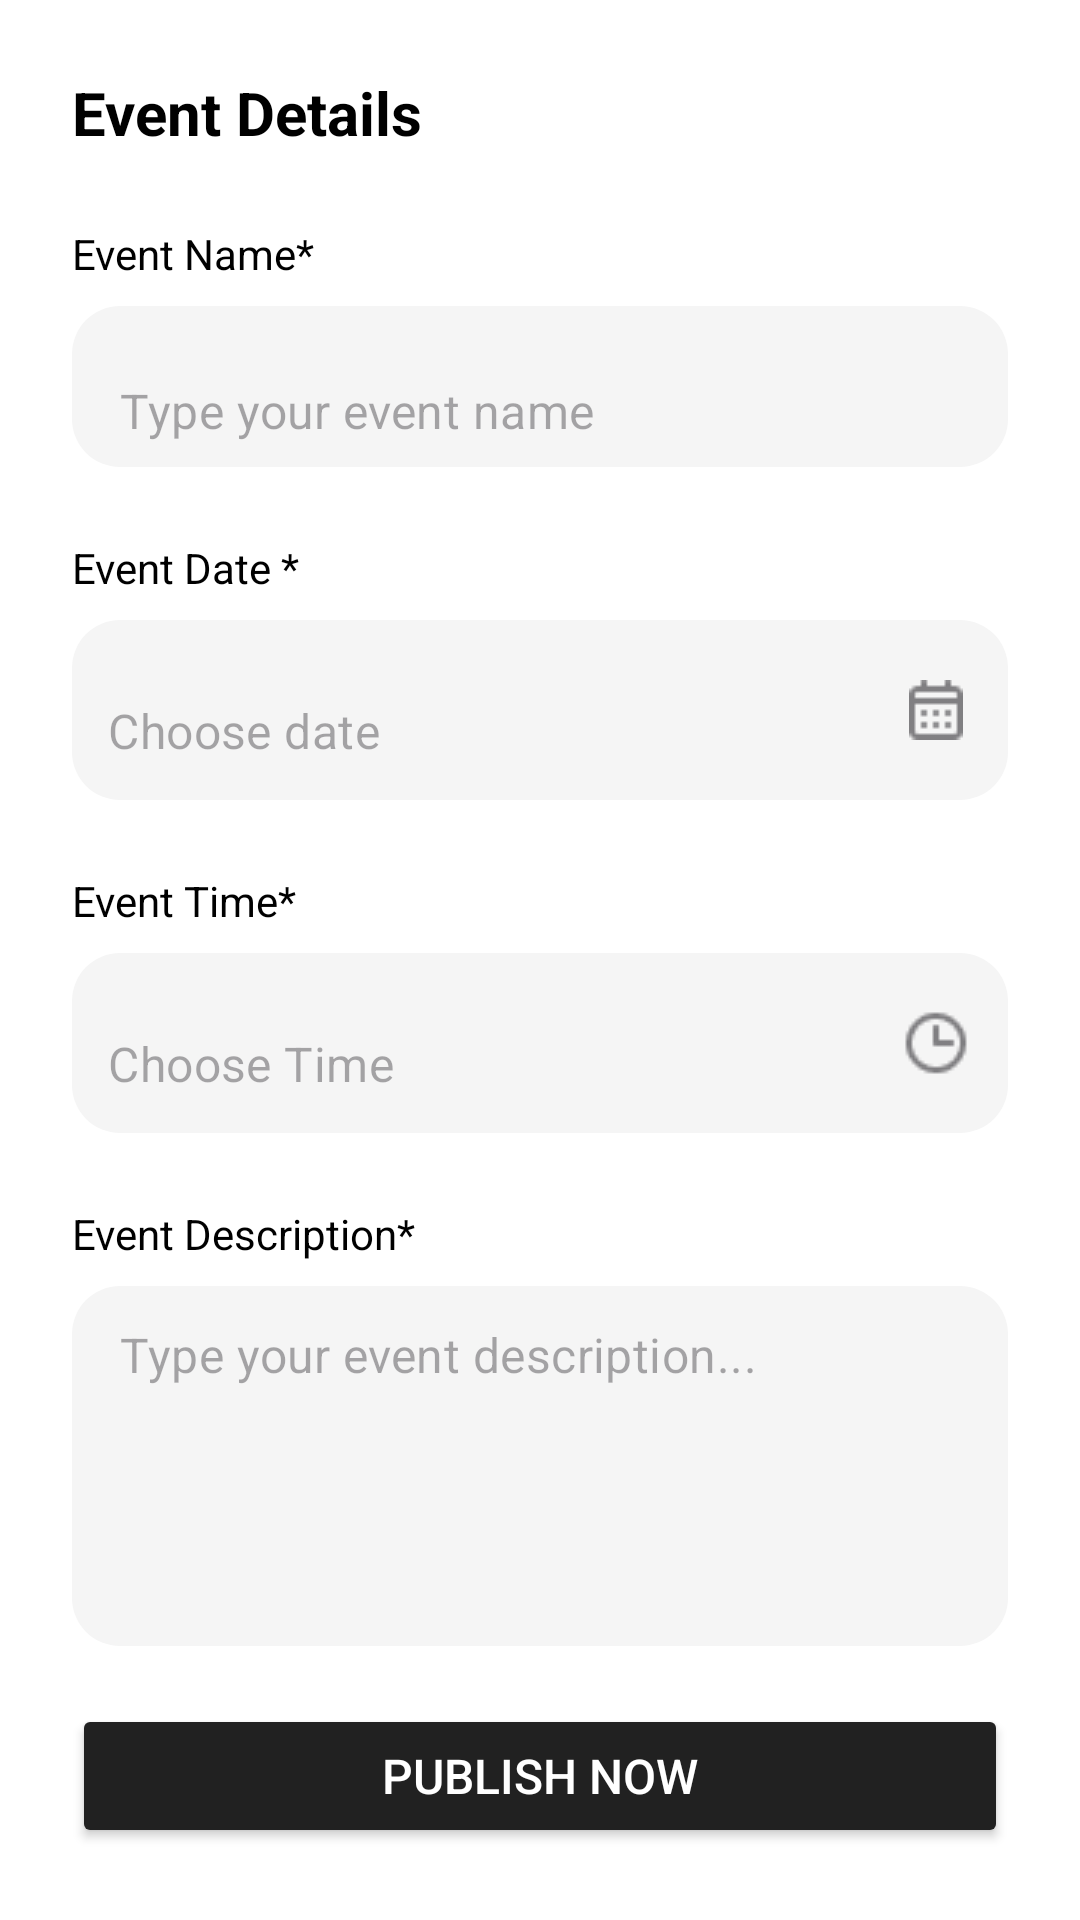

This screen was rendered from an Android layout file. Write that file and the resources it references.
<!-- AndroidManifest.xml: application theme Theme.Dhanushya_EventPlanner_TaskiTechnologies -->
<!-- res/layout/fragment_add_event.xml -->
<?xml version="1.0" encoding="utf-8"?>
<androidx.constraintlayout.widget.ConstraintLayout
    xmlns:android="http://schemas.android.com/apk/res/android"
    xmlns:app="http://schemas.android.com/apk/res-auto"
    xmlns:tools="http://schemas.android.com/tools"
    android:layout_width="match_parent"
    android:layout_height="match_parent"
    android:padding="24dp"
    android:background="@android:color/white"
    tools:context=".events.AddEventFragment">

    <TextView
        android:id="@+id/header_title"
        android:layout_width="0dp"
        android:layout_height="wrap_content"
        android:text="Event Details"
        android:textSize="20sp"
        android:textStyle="bold"
        android:textColor="@android:color/black"
        app:layout_constraintTop_toTopOf="parent"
        app:layout_constraintStart_toStartOf="parent"
        app:layout_constraintEnd_toEndOf="parent" />

    <TextView
        android:id="@+id/label_title"
        android:layout_width="0dp"
        android:layout_height="wrap_content"
        android:layout_marginTop="24dp"
        android:text="Event Name*"
        android:textSize="14sp"
        android:textColor="@android:color/black"
        app:layout_constraintTop_toBottomOf="@id/header_title"
        app:layout_constraintStart_toStartOf="parent"
        app:layout_constraintEnd_toEndOf="parent" />

    <com.google.android.material.textfield.TextInputLayout
        android:id="@+id/input_layout_title"
        android:layout_width="match_parent"
        android:layout_height="wrap_content"
        android:layout_marginTop="8dp"
        app:hintEnabled="false"
        style="@style/Widget.MaterialComponents.TextInputLayout.FilledBox.Dense"
        app:boxCornerRadiusTopStart="16dp"
        app:boxCornerRadiusTopEnd="16dp"
        app:boxCornerRadiusBottomStart="16dp"
        app:boxCornerRadiusBottomEnd="16dp"
        app:boxBackgroundColor="#F5F5F5"
        app:boxStrokeWidth="0dp"
        app:boxStrokeColor="@android:color/transparent"
        app:layout_constraintTop_toBottomOf="@id/label_title">

        <com.google.android.material.textfield.TextInputEditText
            android:id="@+id/edit_text_title"
            android:layout_width="match_parent"
            android:layout_height="wrap_content"
            android:hint="Type your event name"
            android:inputType="textCapSentences"
            android:maxLines="1" />
    </com.google.android.material.textfield.TextInputLayout>


    <TextView
        android:id="@+id/label_event_date"
        android:layout_width="0dp"
        android:layout_height="wrap_content"
        android:layout_marginTop="24dp"
        android:text="Event Date *"
        android:textSize="14sp"
        android:textColor="@android:color/black"
        app:layout_constraintTop_toBottomOf="@id/input_layout_title"
        app:layout_constraintStart_toStartOf="parent"
        app:layout_constraintEnd_toEndOf="parent" />

    <com.google.android.material.textfield.TextInputLayout
        android:id="@+id/input_layout_event_date"
        android:layout_width="match_parent"
        android:layout_height="60dp"
        android:layout_marginTop="8dp"
        app:hintEnabled="false"
        style="@style/Widget.MaterialComponents.TextInputLayout.FilledBox"
        app:endIconMode="custom"
        app:endIconDrawable="@drawable/calendar"
        app:boxCornerRadiusTopStart="16dp"
        app:boxCornerRadiusTopEnd="16dp"
        app:boxCornerRadiusBottomStart="16dp"
        app:boxCornerRadiusBottomEnd="16dp"
        app:boxBackgroundColor="#F5F5F5"
        app:boxStrokeWidth="0dp"
        app:boxStrokeColor="@android:color/transparent"
        app:layout_constraintTop_toBottomOf="@id/label_event_date">

        <com.google.android.material.textfield.TextInputEditText
            android:id="@+id/editTextDate"
            android:layout_width="match_parent"
            android:layout_height="match_parent"
            android:hint="Choose date"
            android:focusable="false"
            android:cursorVisible="false"
            android:inputType="none"
            android:gravity="center_vertical|start"
            android:paddingStart="12dp"
            android:paddingEnd="12dp" />
    </com.google.android.material.textfield.TextInputLayout>


    <TextView
        android:id="@+id/label_event_time"
        android:layout_width="0dp"
        android:layout_height="wrap_content"
        android:layout_marginTop="24dp"
        android:text="Event Time*"
        android:textSize="14sp"
        android:textColor="@android:color/black"
        app:layout_constraintTop_toBottomOf="@id/input_layout_event_date"
        app:layout_constraintStart_toStartOf="parent"
        app:layout_constraintEnd_toEndOf="parent" />

    <com.google.android.material.textfield.TextInputLayout
        android:id="@+id/input_layout_event_time"
        android:layout_width="match_parent"
        android:layout_height="60dp"
        android:layout_marginTop="8dp"
        app:hintEnabled="false"
        style="@style/Widget.MaterialComponents.TextInputLayout.FilledBox"
        app:endIconMode="custom"
        app:endIconDrawable="@drawable/clock"
        app:boxCornerRadiusTopStart="16dp"
        app:boxCornerRadiusTopEnd="16dp"
        app:boxCornerRadiusBottomStart="16dp"
        app:boxCornerRadiusBottomEnd="16dp"
        app:boxBackgroundColor="#F5F5F5"
        app:boxStrokeWidth="0dp"
        app:boxStrokeColor="@android:color/transparent"
        app:layout_constraintTop_toBottomOf="@id/label_event_time">

        <com.google.android.material.textfield.TextInputEditText
            android:id="@+id/edit_text_time"
            android:layout_width="match_parent"
            android:layout_height="match_parent"
            android:hint="Choose Time"
            android:focusable="false"
            android:cursorVisible="false"
            android:inputType="none"
            android:gravity="center_vertical|start"
            android:paddingStart="12dp"
            android:paddingEnd="12dp" />
    </com.google.android.material.textfield.TextInputLayout>

    <TextView
        android:id="@+id/label_description"
        android:layout_width="0dp"
        android:layout_height="wrap_content"
        android:layout_marginTop="24dp"
        android:text="Event Description*"
        android:textSize="14sp"
        android:textColor="@android:color/black"
        app:layout_constraintTop_toBottomOf="@id/input_layout_event_time"
        app:layout_constraintStart_toStartOf="parent"
        app:layout_constraintEnd_toEndOf="parent" />

    <com.google.android.material.textfield.TextInputLayout
        android:id="@+id/input_layout_description"
        android:layout_width="match_parent"
        android:layout_height="wrap_content"
        android:layout_marginTop="8dp"
        app:hintEnabled="false"
        style="@style/Widget.MaterialComponents.TextInputLayout.FilledBox.Dense"
        app:boxCornerRadiusTopStart="16dp"
        app:boxCornerRadiusTopEnd="16dp"
        app:boxCornerRadiusBottomStart="16dp"
        app:boxCornerRadiusBottomEnd="16dp"
        app:boxBackgroundColor="#F5F5F5"
        app:boxStrokeWidth="0dp"
        app:boxStrokeColor="@android:color/transparent"
        app:layout_constraintTop_toBottomOf="@id/label_description">

        <com.google.android.material.textfield.TextInputEditText
            android:id="@+id/edit_text_description"
            android:layout_width="match_parent"
            android:layout_height="120dp"
            android:hint="Type your event description..."
            android:inputType="textMultiLine"
            android:maxLines="6"
            android:gravity="top|start"
            android:scrollbars="vertical"
            android:paddingTop="12dp"
            android:paddingBottom="12dp" />
    </com.google.android.material.textfield.TextInputLayout>

    <Button
        android:id="@+id/button_save_event"
        android:layout_width="match_parent"
        android:layout_height="wrap_content"
        android:text="PUBLISH NOW"
        android:textColor="@android:color/white"
        android:textSize="16sp"
        android:paddingVertical="12dp"
        android:backgroundTint="#212121"
        android:layout_marginTop="32dp"
        app:cornerRadius="12dp"
        app:layout_constraintBottom_toBottomOf="parent"
        app:layout_constraintStart_toStartOf="parent"
        app:layout_constraintEnd_toEndOf="parent"/>

</androidx.constraintlayout.widget.ConstraintLayout>
<!-- resources referenced by this layout -->
<resources>
  <!-- drawable calendar: png bitmap (drawable, 244 bytes) -->
  <!-- drawable clock: png bitmap (drawable, 381 bytes) -->
  <style name="Theme.Dhanushya_EventPlanner_TaskiTechnologies" parent="Base.Theme.Dhanushya_EventPlanner_TaskiTechnologies" />
  <style name="Base.Theme.Dhanushya_EventPlanner_TaskiTechnologies" parent="Theme.Material3.DayNight.NoActionBar">
          <item name="colorOnPrimary">#F76B10</item>
      </style>
</resources>
